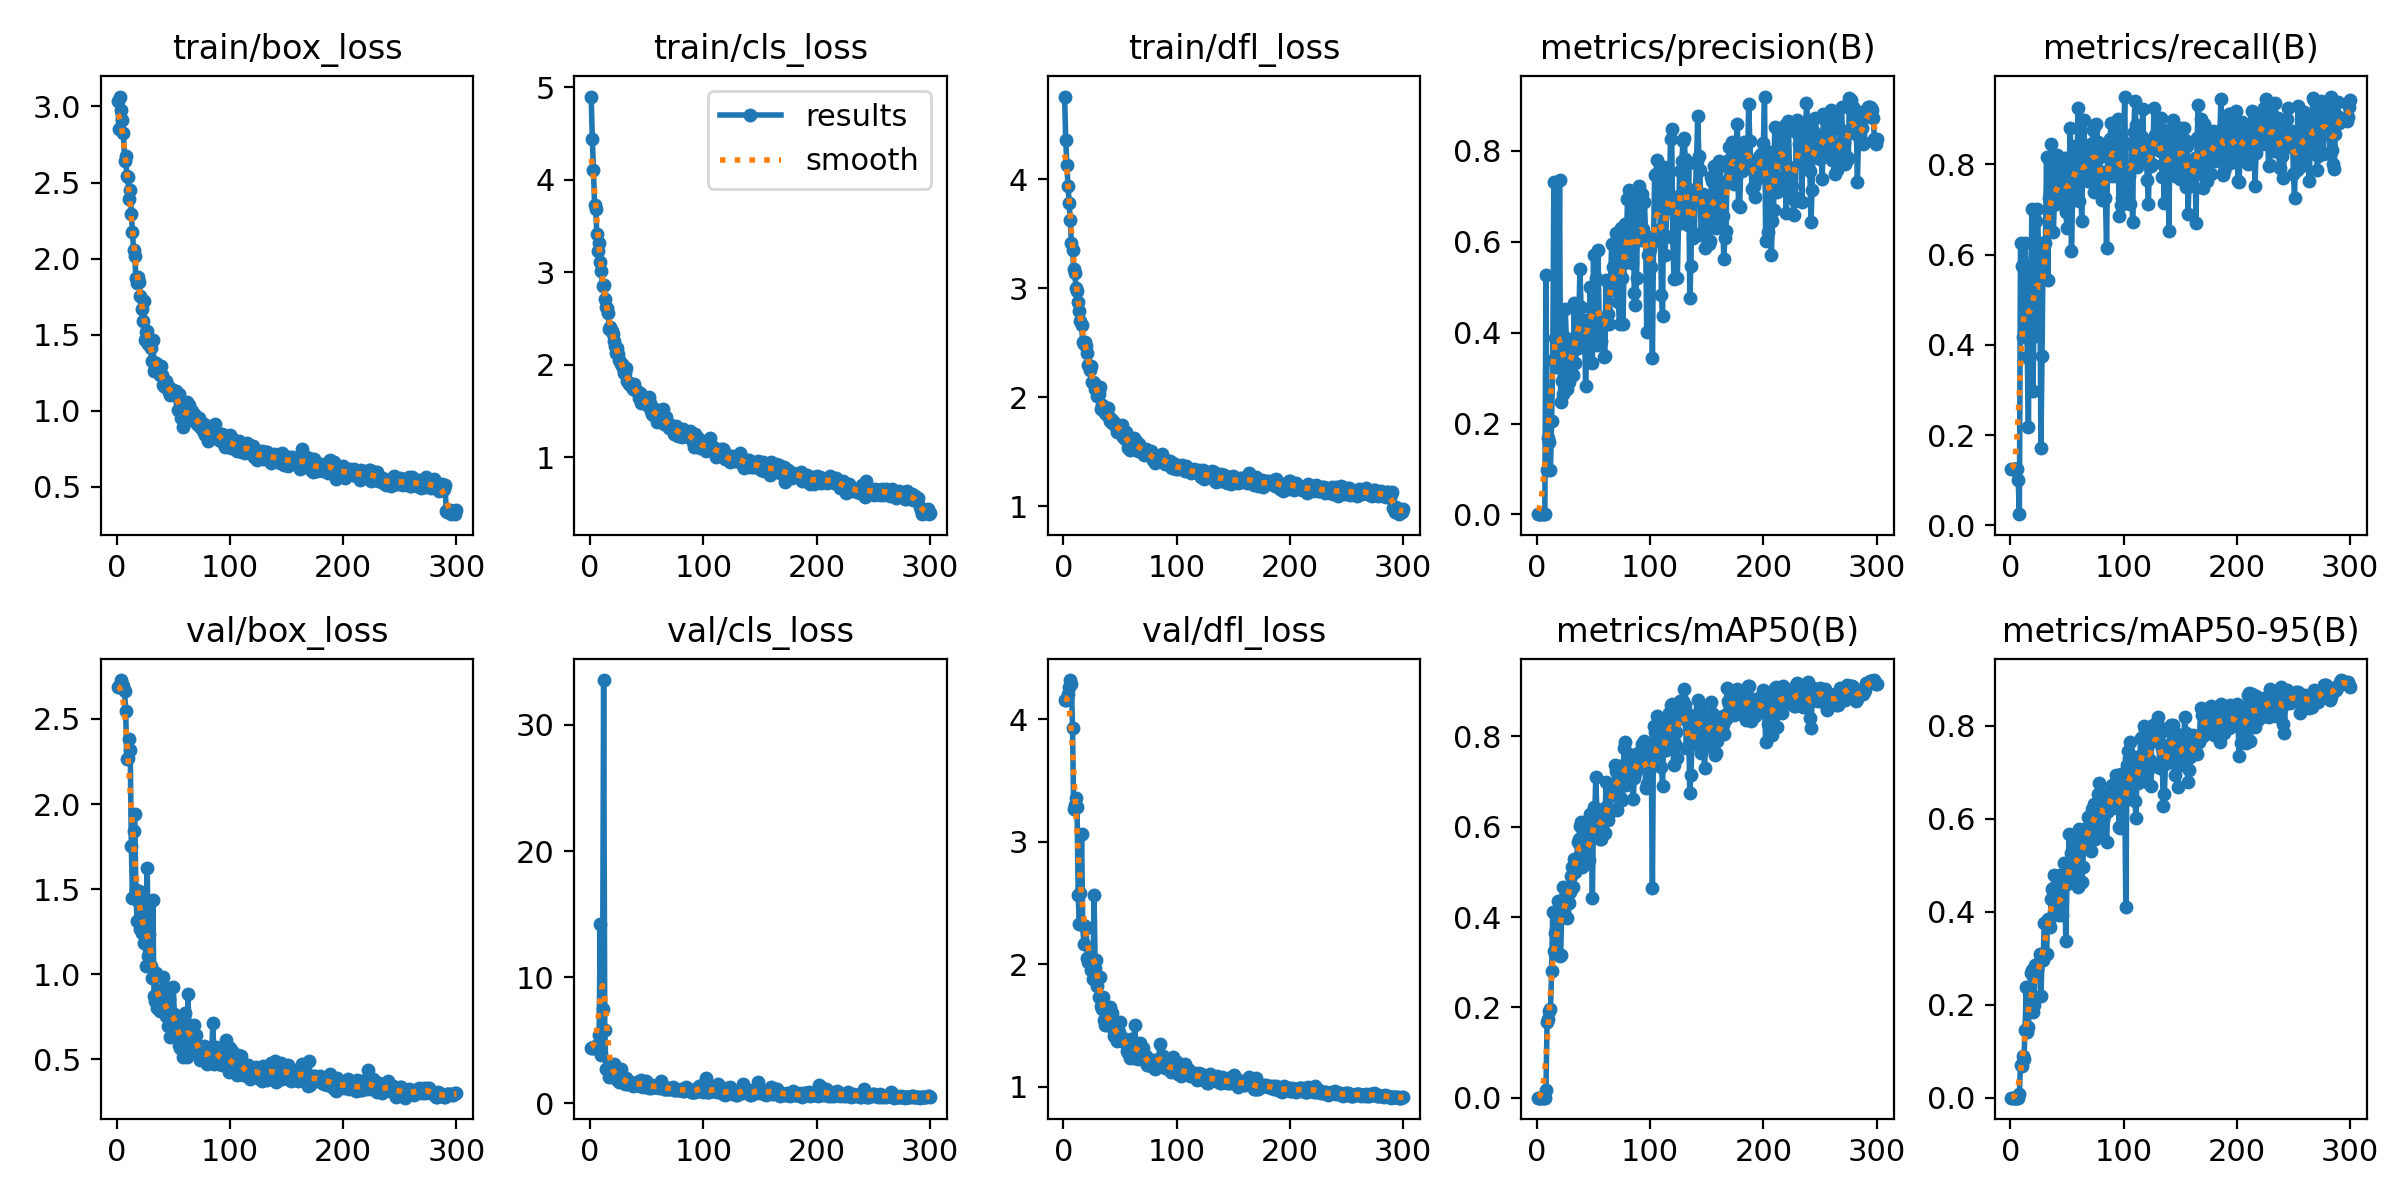

Values plotted in this chart, from the file beside it:
epoch, train/box_loss, train/cls_loss, train/dfl_loss, metrics/precision(B), metrics/recall(B), metrics/mAP50(B), metrics/mAP50-95(B), val/box_loss, val/cls_loss, val/dfl_loss, lr/pg0, lr/pg1, lr/pg2
1, 3.033, 4.901, 4.758, 0.0006, 0.125, 0.00051, 0.00018, 2.685, 4.418, 4.157, 0.00015, 0.00015, 0.00015
2, 2.854, 4.445, 4.36, 0.00062, 0.125, 0.00057, 0.00021, 2.689, 4.431, 4.157, 0.0003115, 0.0003115, 0.0003115
3, 3.065, 4.112, 4.132, 0.00062, 0.125, 0.00054, 0.00019, 2.699, 4.46, 4.17, 0.0004719, 0.0004719, 0.0004719
4, 2.974, 3.733, 3.94, 0.00059, 0.125, 0.00052, 0.00017, 2.728, 4.441, 4.211, 0.0006312, 0.0006312, 0.0006312
5, 2.91, 3.682, 3.78, 0.00061, 0.125, 0.00049, 0.00017, 2.708, 4.532, 4.268, 0.0007894, 0.0007894, 0.0007894
6, 2.825, 3.414, 3.628, 0.00073, 0.125, 0.00055, 0.00018, 2.695, 4.34, 4.321, 0.0009466, 0.0009466, 0.0009466
7, 2.643, 3.236, 3.412, 0.0006, 0.1, 0.00047, 0.00019, 2.665, 4.373, 4.291, 0.001103, 0.001103, 0.001103
8, 2.675, 3.322, 3.351, 0.5278, 0.025, 0.01769, 0.00834, 2.547, 5.406, 3.93, 0.001221, 0.001221, 0.001221
9, 2.545, 3.112, 3.179, 0.09679, 0.625, 0.1685, 0.07143, 2.266, 14.2, 3.271, 0.001217, 0.001217, 0.001217
10, 2.533, 3.018, 3.144, 0.1679, 0.575, 0.1741, 0.06744, 2.269, 3.856, 3.3, 0.001213, 0.001213, 0.001213
11, 2.391, 2.857, 3, 0.1605, 0.4177, 0.1922, 0.08912, 2.381, 7.497, 3.362, 0.001209, 0.001209, 0.001209
12, 2.452, 2.859, 2.97, 0.09715, 0.575, 0.1967, 0.08347, 2.317, 33.56, 3.283, 0.001205, 0.001205, 0.001205
13, 2.291, 2.714, 2.87, 0.2062, 0.625, 0.2797, 0.1449, 1.753, 5.848, 2.567, 0.0012, 0.0012, 0.0012
14, 2.176, 2.624, 2.795, 0.3389, 0.5596, 0.412, 0.2387, 1.446, 2.721, 2.326, 0.001196, 0.001196, 0.001196
15, 2.057, 2.609, 2.704, 0.7306, 0.3736, 0.3253, 0.1409, 1.841, 2.774, 2.578, 0.001192, 0.001192, 0.001192
16, 2.019, 2.56, 2.667, 0.3877, 0.2179, 0.3657, 0.1532, 1.942, 2.781, 3.064, 0.001188, 0.001188, 0.001188
17, 1.872, 2.388, 2.503, 0.3242, 0.575, 0.3615, 0.2151, 1.493, 2.08, 2.317, 0.001184, 0.001184, 0.001184
18, 1.84, 2.412, 2.489, 0.3275, 0.4511, 0.3966, 0.2675, 1.313, 2.537, 2.165, 0.00118, 0.00118, 0.00118
19, 1.88, 2.367, 2.507, 0.3353, 0.7, 0.4352, 0.2746, 1.433, 2.907, 2.31, 0.001176, 0.001176, 0.001176
20, 1.847, 2.33, 2.472, 0.7352, 0.2984, 0.3134, 0.1853, 1.486, 2.7, 2.297, 0.001172, 0.001172, 0.001172
21, 1.758, 2.262, 2.405, 0.2468, 0.475, 0.3149, 0.2, 1.267, 3.143, 2.053, 0.001167, 0.001167, 0.001167
22, 1.668, 2.208, 2.299, 0.2935, 0.4201, 0.4179, 0.2846, 1.245, 2.235, 2.021, 0.001163, 0.001163, 0.001163
23, 1.588, 2.131, 2.251, 0.2641, 0.675, 0.4665, 0.2738, 1.431, 1.929, 2.062, 0.001159, 0.001159, 0.001159
24, 1.724, 2.187, 2.286, 0.3038, 0.7, 0.4123, 0.2762, 1.184, 2.111, 1.954, 0.001155, 0.001155, 0.001155
25, 1.466, 2.115, 2.136, 0.4521, 0.6003, 0.4451, 0.2921, 1.237, 1.903, 2.012, 0.001151, 0.001151, 0.001151
26, 1.517, 2.05, 2.144, 0.3876, 0.625, 0.4551, 0.3089, 1.046, 1.694, 1.881, 0.001147, 0.001147, 0.001147
27, 1.523, 2.004, 2.135, 0.2766, 0.1715, 0.3979, 0.2178, 1.627, 2.761, 2.569, 0.001143, 0.001143, 0.001143
28, 1.441, 2.007, 2.08, 0.2922, 0.375, 0.4307, 0.2968, 1.109, 2.263, 1.972, 0.001139, 0.001139, 0.001139
29, 1.469, 1.97, 2.104, 0.3126, 0.625, 0.4563, 0.296, 1.239, 1.79, 2.033, 0.001135, 0.001135, 0.001135
30, 1.41, 1.914, 2.015, 0.3379, 0.5516, 0.49, 0.3767, 1.045, 1.735, 1.824, 0.00113, 0.00113, 0.00113
31, 1.328, 1.906, 2.028, 0.3673, 0.625, 0.5102, 0.3756, 0.9775, 1.576, 1.735, 0.001126, 0.001126, 0.001126
32, 1.469, 1.966, 2.098, 0.3075, 0.8167, 0.4667, 0.3099, 1.439, 1.999, 1.898, 0.001122, 0.001122, 0.001122
33, 1.265, 1.83, 1.892, 0.4643, 0.5444, 0.5288, 0.3836, 0.8736, 1.578, 1.655, 0.001118, 0.001118, 0.001118
34, 1.29, 1.792, 1.925, 0.3334, 0.725, 0.4996, 0.3791, 0.8423, 1.554, 1.633, 0.001114, 0.001114, 0.001114
35, 1.314, 1.788, 1.924, 0.372, 0.7354, 0.5244, 0.3682, 1.006, 1.591, 1.73, 0.00111, 0.00111, 0.00111
36, 1.29, 1.78, 1.893, 0.3658, 0.8455, 0.5661, 0.4276, 0.804, 1.683, 1.545, 0.001106, 0.001106, 0.001106
37, 1.258, 1.755, 1.852, 0.4217, 0.7208, 0.5723, 0.4479, 0.8157, 1.601, 1.5, 0.001102, 0.001102, 0.001102
38, 1.236, 1.734, 1.841, 0.5413, 0.65, 0.6016, 0.4514, 0.7841, 1.425, 1.528, 0.001097, 0.001097, 0.001097
39, 1.293, 1.789, 1.905, 0.4571, 0.7232, 0.6098, 0.4794, 0.815, 1.51, 1.539, 0.001093, 0.001093, 0.001093
40, 1.234, 1.727, 1.822, 0.4025, 0.7123, 0.5111, 0.4018, 0.8385, 1.484, 1.532, 0.001089, 0.001089, 0.001089
41, 1.17, 1.723, 1.784, 0.3872, 0.8202, 0.5508, 0.4015, 0.9852, 1.445, 1.647, 0.001085, 0.001085, 0.001085
42, 1.166, 1.706, 1.805, 0.4277, 0.725, 0.5165, 0.3995, 0.7982, 1.492, 1.543, 0.001081, 0.001081, 0.001081
43, 1.156, 1.645, 1.765, 0.2826, 0.775, 0.5171, 0.3925, 0.9256, 1.769, 1.601, 0.001077, 0.001077, 0.001077
44, 1.199, 1.693, 1.78, 0.3907, 0.7763, 0.5948, 0.4783, 0.7571, 1.425, 1.472, 0.001073, 0.001073, 0.001073
45, 1.164, 1.593, 1.752, 0.4067, 0.7413, 0.521, 0.4024, 0.6954, 1.833, 1.412, 0.001069, 0.001069, 0.001069
46, 1.124, 1.659, 1.73, 0.404, 0.7326, 0.5253, 0.3929, 0.8549, 1.693, 1.447, 0.001064, 0.001064, 0.001064
47, 1.107, 1.604, 1.684, 0.501, 0.8, 0.6287, 0.5051, 0.6312, 1.273, 1.371, 0.00106, 0.00106, 0.00106
48, 1.141, 1.625, 1.747, 0.4543, 0.8138, 0.5986, 0.4701, 0.7066, 1.349, 1.389, 0.001056, 0.001056, 0.001056
49, 1.117, 1.587, 1.694, 0.3325, 0.6942, 0.4431, 0.3381, 0.7706, 1.757, 1.442, 0.001052, 0.001052, 0.001052
50, 1.138, 1.569, 1.741, 0.5708, 0.6595, 0.6437, 0.46, 0.9249, 1.563, 1.527, 0.001048, 0.001048, 0.001048
51, 1.107, 1.565, 1.667, 0.3923, 0.7635, 0.6128, 0.4909, 0.7655, 1.412, 1.378, 0.001044, 0.001044, 0.001044
52, 1.13, 1.654, 1.746, 0.5207, 0.7993, 0.7088, 0.5677, 0.6948, 1.245, 1.391, 0.00104, 0.00104, 0.00104
53, 1.102, 1.583, 1.636, 0.3722, 0.8798, 0.6274, 0.5036, 0.6783, 1.408, 1.399, 0.001035, 0.001035, 0.001035
54, 1.006, 1.502, 1.614, 0.5812, 0.609, 0.6343, 0.5273, 0.7141, 1.239, 1.37, 0.001031, 0.001031, 0.001031
55, 1.11, 1.473, 1.684, 0.4184, 0.7295, 0.5808, 0.4906, 0.5863, 1.505, 1.35, 0.001027, 0.001027, 0.001027
56, 1.05, 1.456, 1.62, 0.4308, 0.7346, 0.573, 0.4867, 0.5661, 1.329, 1.289, 0.001023, 0.001023, 0.001023
57, 0.9516, 1.524, 1.536, 0.3819, 0.841, 0.5716, 0.4774, 0.6005, 1.329, 1.272, 0.001019, 0.001019, 0.001019
58, 0.9696, 1.46, 1.6, 0.4303, 0.7809, 0.6383, 0.5429, 0.6012, 1.27, 1.304, 0.001015, 0.001015, 0.001015
59, 0.8948, 1.382, 1.516, 0.3457, 0.825, 0.5855, 0.507, 0.5128, 1.367, 1.237, 0.001011, 0.001011, 0.001011
60, 0.9984, 1.484, 1.568, 0.348, 0.925, 0.586, 0.4537, 0.7725, 1.345, 1.392, 0.001007, 0.001007, 0.001007
... 240 more rows
